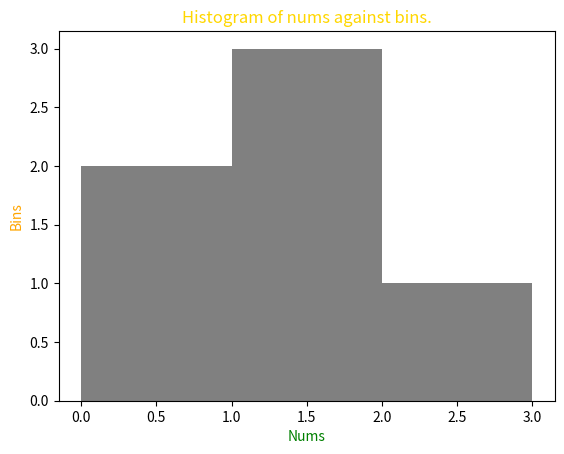

Recreate this plot in Python.
import numpy as np
import matplotlib.pyplot as plt
nums = np.array([0.5, 0.7, 1., 1.2, 1.3, 2.1])
bins = np.array([0, 1, 2, 3])
print("nums: ", nums)
print("bins: ", bins)
print("Result:", np.histogram(nums, bins))
plt.hist(nums, bins=bins, color="Grey")
plt.title("Histogram of nums against bins.", color="gold")
plt.xlabel("Nums", color="green")
plt.ylabel("Bins", color="Orange")
plt.show()